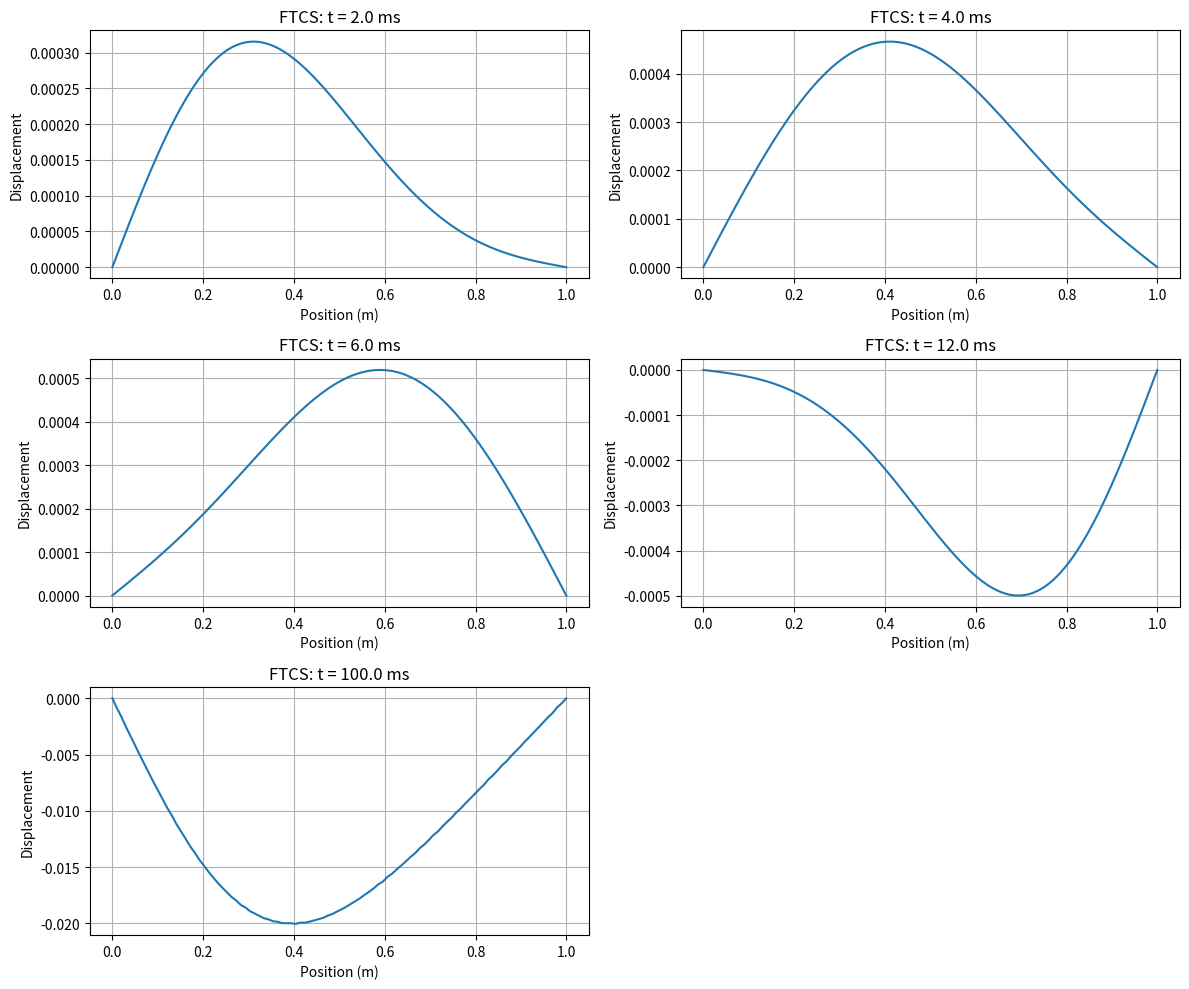

The script that saved this image:
import numpy as np
import matplotlib.pyplot as plt

L = 1.0
d = 0.1
C = 1.0
sigma = 0.3
v = 100
h = 1e-6
N = 100

xs = np.linspace(0, L, N)
dx = xs[1] - xs[0]

phi = np.zeros(N)
psi = np.zeros(N)

def initialV(x):
    term1 = C * x * (L - x) / L**2
    term2 = np.exp(-(x - d)**2 / (2 * sigma**2))
    return term1 * term2

psi = initialV(xs)

save_times = [0.002, 0.004, 0.006, 0.012, 0.100]
save_tolerance = h * 10
saved_plots = {t: None for t in save_times}

t = 0
t_end = 0.1
frame_counter = 0
fig, axes = plt.subplots(3, 2, figsize=(12, 10))
axes = axes.flatten()

while t <= t_end:

    phi_old = phi.copy()
    psi_old = psi.copy()

    for i in range(1, N-1):
        d2phi_dx2 = (phi[i+1] - 2*phi[i] + phi[i-1]) / dx**2
        phi[i] = phi[i] + h * psi[i]
        psi[i] = psi[i] + h * v**2 * d2phi_dx2

    phi[0] = phi[-1] = 0
    psi[0] = psi[-1] = 0

    t += h
    frame_counter += 1

    for idx, save_time in enumerate(save_times):
        if saved_plots[save_time] is None and abs(t - save_time) < save_tolerance:
            saved_plots[save_time] = phi.copy()
            print(f"Saved frame at t = {t*1000:.3f} ms (target {save_time*1000:.1f} ms)")

            axes[idx].plot(xs, phi)
            axes[idx].set_xlabel("Position (m)")
            axes[idx].set_ylabel("Displacement")
            axes[idx].set_title(f"FTCS: t = {save_time*1000:.1f} ms")
            axes[idx].grid(True)
            fig_indiv = plt.figure(figsize=(6, 4))
            plt.plot(xs, phi)
            plt.xlabel("Position (m)")
            plt.ylabel("Displacement")
            plt.title(f"FTCS: t = {save_time*1000:.1f} ms")
            plt.grid(True)

            fname = f"FTCS_t_{save_time*1000:.1f}ms.png"
            plt.savefig(fname, dpi=300)
            plt.close(fig_indiv)

    if frame_counter % 10000 == 0:
        print(f"Progress: t = {t*1000:.2f} ms")

if len(save_times) % 2 == 1:
    fig.delaxes(axes[-1])

plt.tight_layout()
plt.show()

print("\nFTCS method complete!")
print(f"Total time steps: {frame_counter}")
